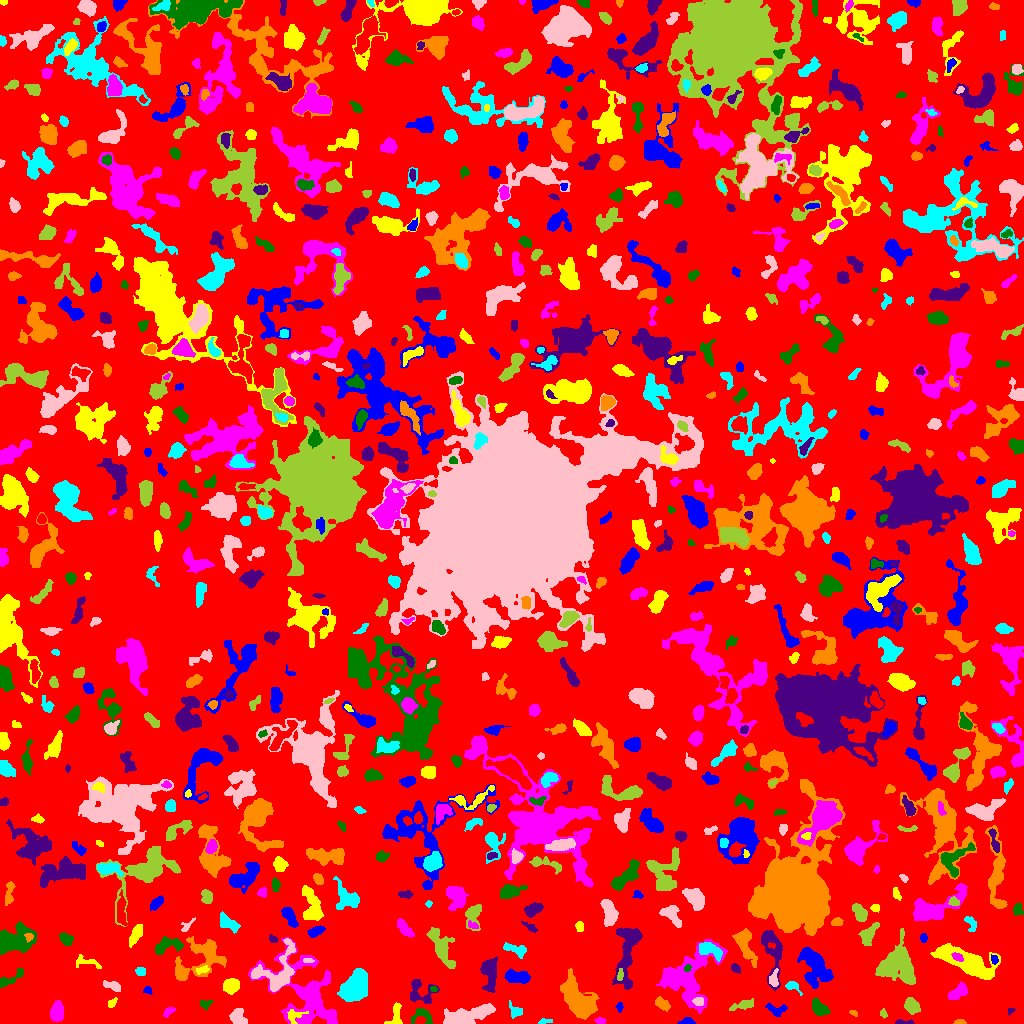

The file beside this chart, header and first rows:
ID, X, Y, A, B, theta, total_flux, mu_max, mu_median, mu_mean, R_fwhm, R_e, R10, R90, x_start, x_end, y_start, y_end, area, greylevel
0, 510.7, 522.4, 302, 296.3, 0.4892, 880820, 9.0, 1.0, 1.209, 38.72, 219.7, 80.87, 357.6, 0, 1023, 0, 1023, 728792, 1.209
1, 687.2, 1.327, 2.746, 1.247, 0.04522, 52.0, 2.0, 0.0, 0.5778, 3.568, 2.034, 0.7979, 3.29, 677, 695, 0, 6, 90, 5.578
2, 395.7, 7.939, 6.686, 3.154, 1.359, 478.0, 5.0, 3.0, 2.57, 5.47, 4.442, 1.693, 6.723, 384, 402, 0, 21, 186, 5.57
3, 600.2, 2.692, 2.52, 1.548, -0.011, 120.0, 3.0, 2.0, 1.846, 3.613, 2.585, 0.9772, 3.949, 594, 606, 0, 6, 65, 4.846
4, 422.9, 8.504, 5.449, 3.886, -0.3102, 339.0, 6.0, 1.0, 1.747, 4.029, 3.909, 1.493, 6.531, 411, 432, 0, 15, 194, 4.747
5, 902.8, 1.18, 5.048, 1.116, -0.01852, 150.0, 5.0, 2.0, 2.0, 2.821, 2.523, 0.9772, 4.107, 895, 914, 0, 4, 75, 6.0
6, 960.3, 1.202, 2.778, 1.135, 0.01272, 124.0, 5.0, 2.0, 2.214, 2.706, 2.185, 0.7979, 3.385, 953, 966, 0, 4, 56, 5.214
7, 544.5, 2.163, 3.549, 1.085, 0.2375, 49.0, 2.0, 1.0, 0.7538, 3.7, 2.394, 0.7979, 3.478, 538, 552, 0, 5, 65, 3.754
8, 237.8, 5.921, 4.361, 3.166, -0.9267, 481.0, 5.0, 2.0, 2.227, 5.441, 4.37, 1.784, 6.747, 229, 247, 0, 15, 216, 5.227
9, 883.3, 9.861, 2.274, 1.703, -1.328, 115.0, 4.0, 2.0, 2.054, 3.613, 2.459, 0.7979, 3.7, 880, 887, 5, 15, 56, 4.054
10, 264, 11.28, 4.414, 2.477, 0.9668, 403.0, 6.0, 2.0, 2.651, 4.618, 3.827, 1.493, 6.103, 258, 271, 0, 18, 152, 4.651
11, 775.8, 13.36, 5.234, 2.932, -0.2606, 152.0, 3.0, 1.0, 0.9157, 2.523, 3.949, 1.262, 5.917, 765, 787, 7, 21, 166, 3.916
12, 293.7, 7.445, 4.88, 3.142, 0.2762, 191.0, 3.0, 1.0, 1.273, 3.949, 3.568, 1.382, 5.836, 287, 308, 0, 14, 150, 8.273
13, 168.1, 11.38, 3.492, 1.681, 0.769, 114.0, 3.0, 1.0, 1.31, 3.29, 2.706, 0.9772, 4.334, 163, 175, 6, 16, 87, 4.31
14, 819.2, 14.92, 4.556, 2.717, -0.7516, 601.0, 6.0, 3.0, 2.707, 5.971, 4.297, 1.784, 6.77, 812, 830, 8, 26, 222, 5.707
15, 1010, 12.89, 2.011, 1.621, 0.7854, 66.0, 3.0, 1.0, 1.571, 2.459, 2.034, 0.7979, 3.29, 1008, 1015, 8, 15, 42, 4.571
16, 853.8, 10.23, 2.2, 1.3, -0.4561, 98.0, 4.0, 2.0, 2.13, 3.192, 2.111, 0.7979, 3.338, 849, 857, 7, 13, 46, 6.13
17, 515.4, 12.32, 4.089, 2.756, -0.8299, 178.0, 2.0, 1.0, 1.309, 6.024, 3.742, 1.596, 5.528, 509, 522, 5, 23, 136, 4.309
18, 467.2, 7.171, 11.6, 3.608, 0.2455, 2094, 10.0, 3.0, 3.111, 7.092, 6.887, 2.706, 11.59, 443, 495, 0, 20, 673, 6.111
19, 743.6, 18.56, 6.41, 1.997, 0.2544, 266.0, 3.0, 1.0, 1.494, 4.853, 4.184, 1.596, 6.747, 729, 753, 13, 25, 178, 4.494
20, 145.7, 9.231, 5.421, 2.015, -0.5313, 182.0, 3.0, 1.0, 1.174, 3.742, 3.656, 1.382, 5.997, 136, 154, 0, 18, 155, 4.174
21, 619.5, 16.5, 2.35, 1.651, 1.553, 88.0, 3.0, 1.0, 1.467, 2.877, 2.459, 0.7979, 3.949, 615, 623, 11, 21, 60, 4.467
22, 112, 20.48, 2.853, 1.704, 0.9115, 159.0, 4.0, 2.0, 2.208, 4.146, 2.764, 0.9772, 4.184, 108, 117, 16, 26, 72, 5.208
23, 56.86, 11.15, 4.35, 2.897, 1.439, 630.0, 6.0, 2.0, 2.551, 5.997, 4.478, 1.784, 7.069, 50, 63, 1, 23, 247, 5.551
24, 204.5, 19.68, 2.868, 2.123, 0.05308, 160.0, 4.0, 2.0, 1.739, 3.989, 2.764, 0.9772, 4.406, 200, 213, 13, 23, 92, 4.739
25, 420, 31.89, 7.915, 6.023, -0.7034, 830.0, 7.0, 2.0, 2.538, 4.184, 5.781, 2.111, 8.974, 410, 439, 20, 44, 327, 4.538
26, 661.5, 20.03, 3.53, 2.104, -0.665, 428.0, 7.0, 3.0, 2.797, 4.514, 3.478, 1.382, 5.352, 655, 670, 12, 27, 153, 5.797
27, 354.4, 34.92, 7.412, 4.644, 1.009, 4202, 23.0, 5.0, 5.82, 5.89, 6.628, 2.523, 11.85, 337, 367, 22, 55, 722, 8.82
28, 699.2, 22.1, 2.54, 1.568, -0.022, 102.0, 3.0, 1.0, 1.146, 2.764, 2.326, 0.9772, 4.029, 692, 703, 18, 26, 89, 8.146
29, 911.4, 18.27, 3.667, 2.674, -0.9057, 509.0, 7.0, 2.0, 2.424, 4.146, 3.742, 1.493, 6.333, 904, 920, 9, 26, 210, 5.424
30, 847.7, 18.63, 8.292, 2.89, -1.061, 325.0, 5.0, 1.0, 1.401, 3.338, 4.107, 1.493, 6.723, 841, 859, 0, 30, 232, 4.401
31, 147.8, 33.04, 2.082, 1.526, -0.4133, 95.0, 4.0, 1.0, 1.557, 2.985, 2.111, 0.7979, 3.523, 143, 152, 29, 37, 61, 4.557
32, 231.1, 37.45, 3.777, 2.963, 0.3736, 633.0, 7.0, 3.0, 2.813, 4.983, 4.26, 1.693, 6.794, 223, 239, 29, 45, 225, 5.813
33, 959.3, 32.16, 5.536, 2.828, 0.6526, 280.0, 4.0, 1.0, 1.239, 3.785, 4.478, 1.382, 7.464, 948, 967, 24, 42, 226, 4.239
34, 433.9, 34.2, 1.435, 1.415, -0.9176, 66.0, 3.0, 2.0, 1.61, 2.706, 1.784, 0.7979, 2.764, 430, 437, 32, 37, 41, 6.61
35, 489.5, 50.79, 8.985, 3.573, -1.533, 1456, 10.0, 3.0, 3.543, 5.109, 6.433, 2.257, 10.09, 480, 497, 31, 67, 411, 5.543
36, 581, 20.68, 10.53, 5.818, -0.902, 2727, 11.0, 2.0, 2.864, 7.334, 7.548, 2.985, 13.85, 560, 599, 4, 55, 952, 5.864
37, 791.8, 37.23, 4.286, 2.321, -0.481, 235.0, 5.0, 2.0, 2.026, 3.29, 3.141, 1.128, 5.352, 785, 802, 28, 42, 116, 6.026
38, 112.6, 37.65, 4.716, 1.924, -0.3503, 217.0, 4.0, 2.0, 1.517, 5.046, 3.656, 1.262, 5.382, 103, 120, 32, 43, 143, 4.517
39, 620.1, 48.49, 3.115, 1.355, 1.415, 65.0, 2.0, 1.0, 0.9286, 4.107, 2.523, 0.9772, 3.827, 617, 623, 43, 55, 70, 6.929
40, 388.8, 32.17, 6.996, 2.351, 1.306, 604.0, 7.0, 2.0, 2.157, 4.618, 4.297, 1.693, 7.181, 382, 396, 21, 53, 280, 5.157
41, 815.4, 56.52, 10.93, 5.903, -1.099, 2732, 9.0, 3.0, 3.585, 8.867, 8.649, 3.385, 13.53, 797, 833, 35, 76, 762, 6.585
42, 969.2, 60.18, 16.68, 5.278, -0.4074, 4775, 12.0, 4.0, 4.475, 10.01, 9.772, 3.7, 15.77, 930, 1000, 44, 80, 1067, 6.475
43, 686.2, 45.63, 15.82, 12.68, 0.9084, 4744, 12.0, 3.0, 3.203, 7.247, 11.52, 3.827, 18.85, 656, 727, 10, 84, 1481, 5.203
44, 8.766, 43.79, 7.771, 2.291, 0.53, 338.0, 4.0, 2.0, 1.742, 5.781, 4.107, 1.596, 6.604, 0, 23, 36, 55, 194, 4.742
45, 771.8, 73.56, 15.93, 4.597, -1.415, 1256, 8.0, 2.0, 2.309, 4.886, 7.114, 2.459, 11.49, 761, 782, 33, 93, 544, 5.309
46, 181, 50.17, 3.372, 2.392, -1.213, 329.0, 5.0, 2.0, 2.474, 4.478, 3.613, 1.382, 5.557, 176, 187, 44, 57, 133, 6.474
47, 140.8, 51.74, 2.343, 2.081, -0.1787, 160.0, 4.0, 2.0, 1.882, 3.909, 2.706, 0.9772, 4.478, 135, 145, 48, 56, 85, 4.882
48, 773.4, 44.2, 4.087, 2.145, 1.418, 211.0, 3.0, 2.0, 1.688, 4.72, 3.338, 1.493, 5.171, 769, 778, 37, 55, 125, 7.688
49, 896.7, 59.13, 9.633, 8.865, 1.556, 3916, 9.0, 4.0, 3.791, 10.65, 10.03, 3.868, 15.58, 875, 915, 39, 95, 1033, 5.791
50, 1019, 40.63, 5.816, 2.571, -1.313, 1021, 11.0, 2.0, 3.337, 4.951, 4.37, 1.784, 7.356, 1011, 1023, 27, 61, 306, 6.337
51, 518.2, 46.13, 6.174, 2.74, -0.137, 773.0, 6.0, 2.0, 2.656, 6.555, 4.951, 1.954, 8.117, 504, 530, 40, 55, 291, 6.656
52, 202.2, 53.75, 3.677, 1.684, 0.2504, 130.0, 3.0, 2.0, 1.529, 3.7, 3.038, 1.128, 4.652, 196, 209, 49, 58, 85, 6.529
53, 306.8, 28.53, 22.32, 13.96, -0.9452, 7834, 11.0, 4.0, 4.251, 11.77, 13.65, 5.046, 21.67, 248, 337, 0, 86, 1843, 5.251
54, 687.2, 55.11, 1.576, 1.354, 0.8707, 53.0, 3.0, 1.0, 1.104, 2.394, 1.871, 0.5642, 2.877, 684, 691, 52, 59, 48, 8.104
55, 735.4, 55.08, 2.303, 1.749, -0.6126, 125.0, 5.0, 1.0, 1.562, 2.257, 2.523, 0.7979, 4.068, 731, 740, 50, 60, 80, 4.562
56, 745.7, 77.2, 10.05, 3.618, -1.197, 1162, 7.0, 2.0, 2.747, 6.129, 6.604, 2.523, 10.36, 732, 757, 56, 95, 423, 4.747
57, 709.5, 73.65, 6.618, 2.996, -0.4419, 647.0, 6.0, 2.0, 2.361, 5.944, 4.983, 1.871, 7.939, 699, 722, 62, 81, 274, 7.361
58, 308, 62.77, 2.677, 1.102, -0.007351, 79.0, 3.0, 1.0, 1.549, 2.257, 2.034, 0.7979, 3.523, 303, 314, 61, 65, 51, 6.549
59, 441.6, 76.07, 10.45, 4.161, -1.118, 1363, 7.0, 2.0, 2.601, 5.67, 7.181, 2.585, 11.53, 426, 455, 55, 96, 524, 4.601
... 773 more rows
